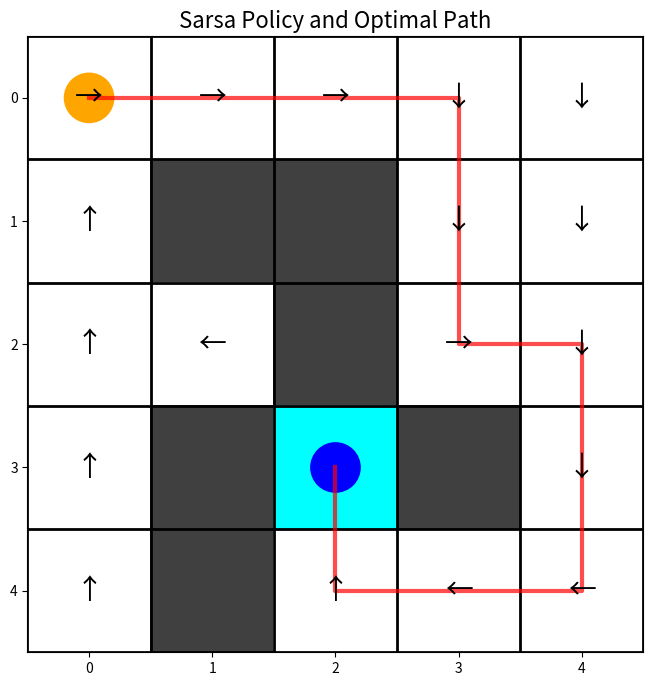
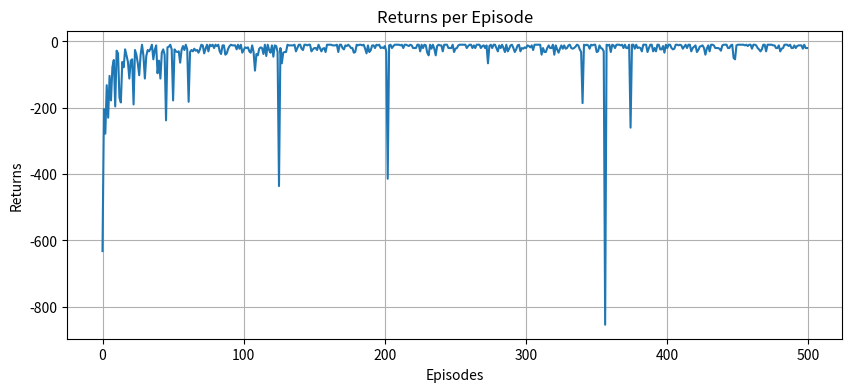
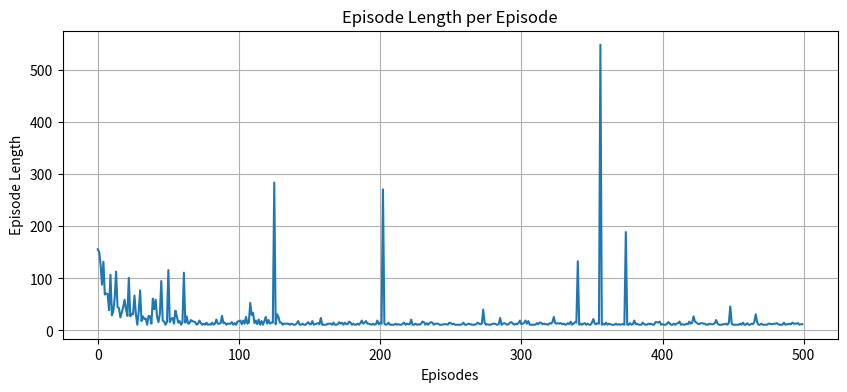

Recreate these plots in Python, in order.
# -*- coding: utf-8 -*-
"""
使用 Sarsa 算法解决一个带障碍物的网格世界 (GridWorld) 寻路问题。
"""

import matplotlib.pyplot as plt
import numpy as np
import matplotlib.colors as mcolors
from tqdm import tqdm
from collections import defaultdict


class GridWorld:
    """
    网格世界环境。

    定义了一个带有障碍物的 5x5 网格。智能体的目标是从起点 (0, 0)
    移动到终点 (3, 2)。
    """
    def __init__(self):
        """初始化网格世界环境。"""
        self.height = 5
        self.width = 5
        self.start_state = (0, 0)
        self.goal_state = (3, 2)

        # 定义网格中所有有效的、可移动的状态
        self.valid_states = {
            (0,0), (0,1), (0,2), (0,3), (0,4),
            (1,0),               (1,3), (1,4),
            (2,0), (2,1),        (2,3), (2,4),
            (3,0),        (3,2),        (3,4),
            (4,0),        (4,2), (4,3), (4,4)
        }

        # 将奖励值定义为常量，增强可读性
        self.REWARD_GOAL = 0
        self.REWARD_BOUNDARY = -10
        self.REWARD_STEP = -1

        # 定义动作空间 (0:上, 1:下, 2:左, 3:右)
        # 这是修复原代码的关键错误，Sarsa类需要这些属性
        self.actions = [0, 1, 2, 3]
        self.action_deltas = {
            0: (-1, 0),  # 上
            1: (1, 0),   # 下
            2: (0, -1),  # 左
            3: (0, 1),   # 右
        }
        self.action_symbols = {
            0: '↑', 1: '↓', 2: '←', 3: '→'
        }

    def step(self, state, action):
        """
        执行一个动作并返回环境的反馈。

        Args:
            state (tuple): 当前状态坐标 (row, col)。
            action (int): 要执行的动作。

        Returns:
            tuple: 一个元组 (next_state, reward, done)，分别表示
                   下一个状态、获得的奖励和回合是否结束。
        """
        delta = self.action_deltas[action]
        next_state = (state[0] + delta[0], state[1] + delta[1])
        done = False

        if next_state not in self.valid_states:
            # 如果移动到无效区域（墙或障碍物），则停留在原地并受到惩罚
            reward = self.REWARD_BOUNDARY
            next_state = state
        elif next_state == self.goal_state:
            # 如果到达终点，获得奖励，回合结束
            reward = self.REWARD_GOAL
            done = True
        else:
            # 正常移动，付出固定成本
            reward = self.REWARD_STEP

        return next_state, reward, done


class Sarsa:
    """
    Sarsa 算法智能体。

    使用 on-policy 的时序差分方法学习状态-动作价值函数 (Q-table)。
    """
    def __init__(self, env, epsilon, alpha, gamma):
        """
        初始化 Sarsa 智能体。

        Args:
            env (GridWorld): 智能体所在的环境。
            epsilon (float): epsilon-greedy策略中的探索率。
            alpha (float): 学习率。
            gamma (float): 折扣因子。
        """
        self.env = env
        self.alpha = alpha
        self.gamma = gamma
        self.epsilon = epsilon
        self.q_table = defaultdict(lambda: np.zeros(len(self.env.actions)))

    def take_action(self, state):
        """
        根据 epsilon-greedy 策略选择一个动作。

        Args:
            state (tuple): 当前状态坐标。

        Returns:
            int: 选择的动作。
        """
        if np.random.random() < self.epsilon:
            # 以 epsilon 的概率进行探索
            return np.random.choice(self.env.actions)
        else:
            # 以 1-epsilon 的概率进行利用
            q_values = self.q_table[state]
            # 如果有多个Q值最大的动作，从中随机选择一个，避免策略固化
            return np.random.choice(np.where(q_values == np.max(q_values))[0])

    def update(self, s0, a0, r, s1, a1):
        """
        根据Sarsa公式: Q(s,a) <- Q(s,a) + alpha * (r + gamma*Q(s',a') - Q(s,a))
        来更新Q-table。

        Args:
            s0 (tuple): 初始状态。
            a0 (int): 在s0执行的动作。
            r (float): 获得的奖励。
            s1 (tuple): 下一个状态。
            a1 (int): 在s1将要执行的动作。
        """
        q_current = self.q_table[s0][a0]
        q_next = self.q_table[s1][a1]
        
        td_error = r + self.gamma * q_next - q_current
        self.q_table[s0][a0] += self.alpha * td_error


def visualize_policy(env, agent):
    """
    可视化学到的策略和从起点到终点的最优路径。

    Args:
        env (GridWorld): 网格世界环境。
        agent (Sarsa): 训练好的Sarsa智能体。
    """
    grid_data = np.zeros((env.height, env.width))
    for state in env.valid_states:
        grid_data[state] = 1  # 有效路径为白色
    grid_data[env.goal_state] = 2 # 目标为青色

    cmap = mcolors.ListedColormap(['#404040', 'white', 'cyan'])
    fig, ax = plt.subplots(figsize=(8, 8))
    ax.imshow(grid_data, cmap=cmap, interpolation='nearest')

    # 1. 绘制策略：在每个状态格子上用箭头表示最优动作
    for state in env.valid_states:
        if state != env.goal_state:
            best_action = np.argmax(agent.q_table[state])
            arrow = env.action_symbols[best_action]
            ax.text(state[1], state[0], arrow,
                    ha='center', va='center', fontsize=20, color='black')

    # 2. 绘制路径：从起点开始，根据最优策略生成一条路径
    path = []
    current_state = env.start_state
    # 设置最大步数防止因策略不佳导致的无限循环
    for _ in range(env.width * env.height):
        path.append(current_state)
        if current_state == env.goal_state:
            break
        best_action = np.argmax(agent.q_table[current_state])
        next_state, _, _ = env.step(current_state, best_action)
        current_state = next_state
    
    if path and path[-1] == env.goal_state:
        rows, cols = zip(*path)
        ax.plot(cols, rows, color='red', linewidth=3, alpha=0.7)

    # 3. 标记起点和终点
    start_circle = plt.Circle((env.start_state[1], env.start_state[0]), 0.2, color='orange')
    goal_circle = plt.Circle((env.goal_state[1], env.goal_state[0]), 0.2, color='blue')
    ax.add_patch(start_circle)
    ax.add_patch(goal_circle)
    
    # 4. 设置网格和坐标轴样式
    ax.set_xticks(np.arange(-.5, env.width, 1), minor=True)
    ax.set_yticks(np.arange(-.5, env.height, 1), minor=True)
    ax.grid(which="minor", color="black", linestyle='-', linewidth=2)
    ax.tick_params(which="minor", size=0)
    ax.set_title("Sarsa Policy and Optimal Path", fontsize=16)
    plt.show()


def main():
    """主函数，负责执行整个Sarsa算法的训练和评估流程。"""
    # --- 1. 定义超参数 ---
    NUM_EPISODES = 500
    ALPHA = 0.1
    GAMMA = 0.9
    EPSILON = 0.1
    RANDOM_SEED = 0

    # --- 2. 初始化环境和智能体 ---
    np.random.seed(RANDOM_SEED)
    env = GridWorld()
    agent = Sarsa(env, epsilon=EPSILON, alpha=ALPHA, gamma=GAMMA)

    # --- 3. 训练循环（已简化） ---
    return_list = []
    length_list = []
    
    # 使用单个循环和tqdm来清晰地展示进度
    with tqdm(total=NUM_EPISODES, desc='Training Progress') as pbar:
        for i_episode in range(NUM_EPISODES):
            state = env.start_state
            action = agent.take_action(state)
            episode_return = 0
            episode_length = 0
            done = False
            
            while not done:
                next_state, reward, done = env.step(state, action)
                next_action = agent.take_action(next_state)
                
                agent.update(state, action, reward, next_state, next_action)
                
                state = next_state
                action = next_action
                episode_return += reward
                episode_length += 1
            
            return_list.append(episode_return)
            length_list.append(episode_length)
            
            # 更新进度条信息，显示最近10个回合的平均回报
            pbar.set_postfix({
                'episode': f'{i_episode + 1}/{NUM_EPISODES}',
                'avg_return': f'{np.mean(return_list[-10:]):.3f}'
            })
            pbar.update(1)

    # --- 4. 可视化结果 ---
    visualize_policy(env, agent)

    # 绘制回报曲线
    plt.figure(figsize=(10, 4))
    plt.plot(return_list)
    plt.xlabel('Episodes')
    plt.ylabel('Returns')
    plt.title('Returns per Episode')
    plt.grid(True)
    plt.show()

    # 绘制回合长度曲线
    plt.figure(figsize=(10, 4))
    plt.plot(length_list)
    plt.xlabel('Episodes')
    plt.ylabel('Episode Length')
    plt.title('Episode Length per Episode')
    plt.grid(True)
    plt.show()


# 使用 if __name__ == '__main__': 是Python编程的最佳实践，
# 它可以防止在其他脚本导入此文件时执行训练代码。
if __name__ == '__main__':
    main()
